Photos from the image-classification dataset "Roboflow Dataset" in the GitHub repository AYUSHMSINGH2004/PoultryHealth-Intelligence. Its 5 classes are: bumblefoot, fowlpox, healthy, coryza, CRD.

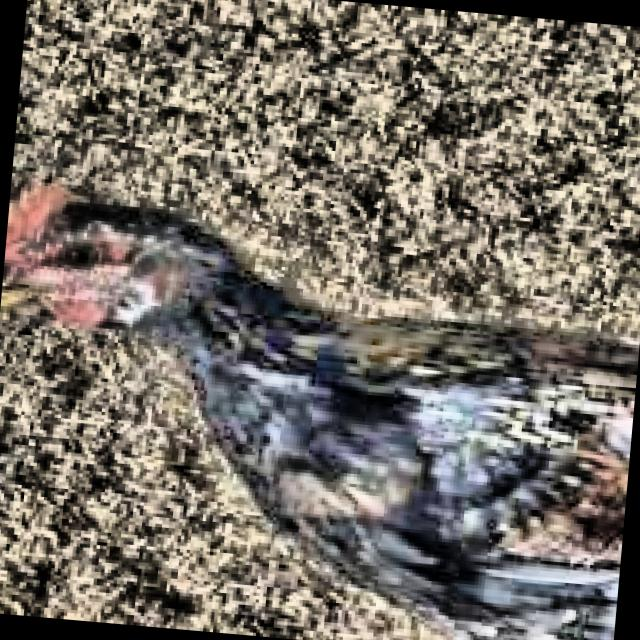
Label: healthy

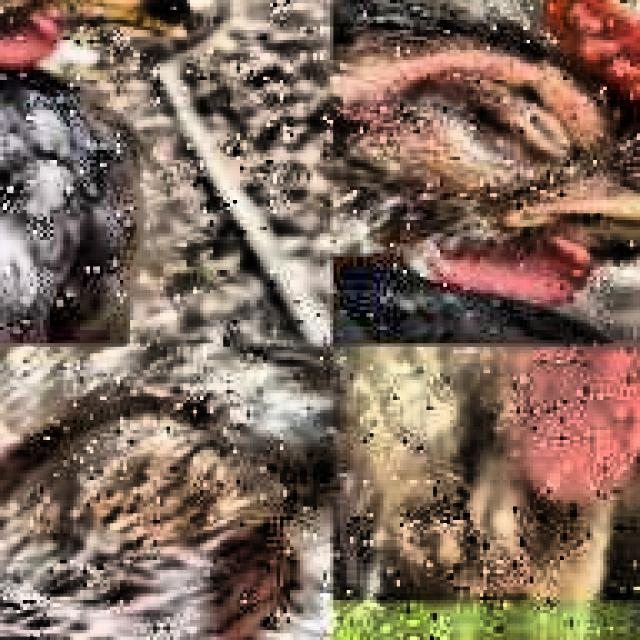
Label: CRD

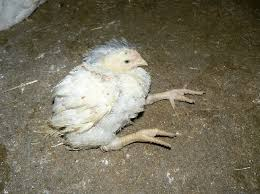
Label: CRD

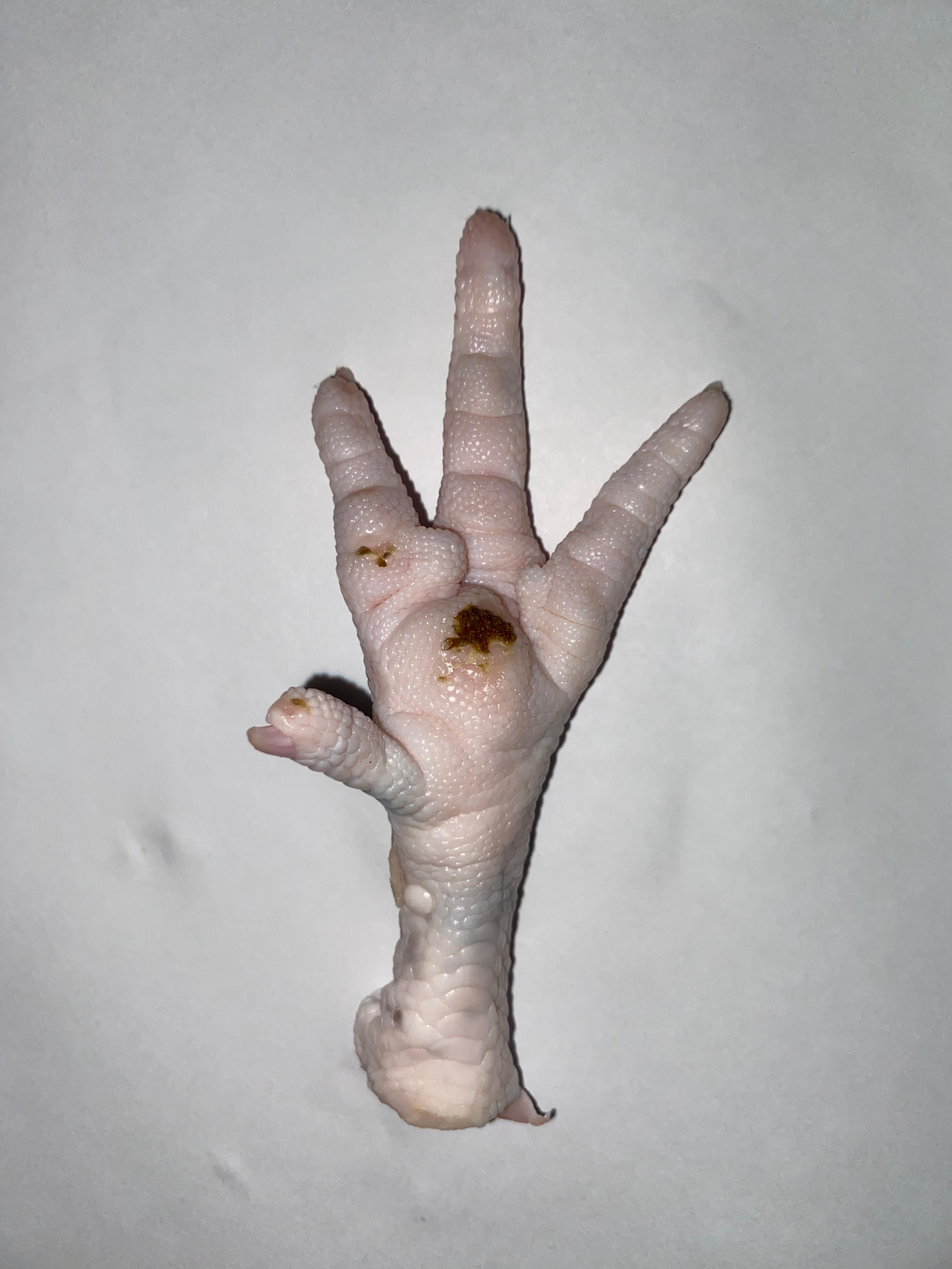
Label: bumblefoot

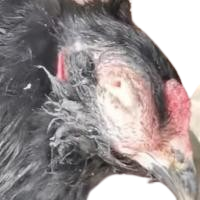
Label: coryza

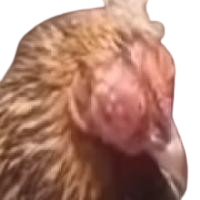
Label: coryza
